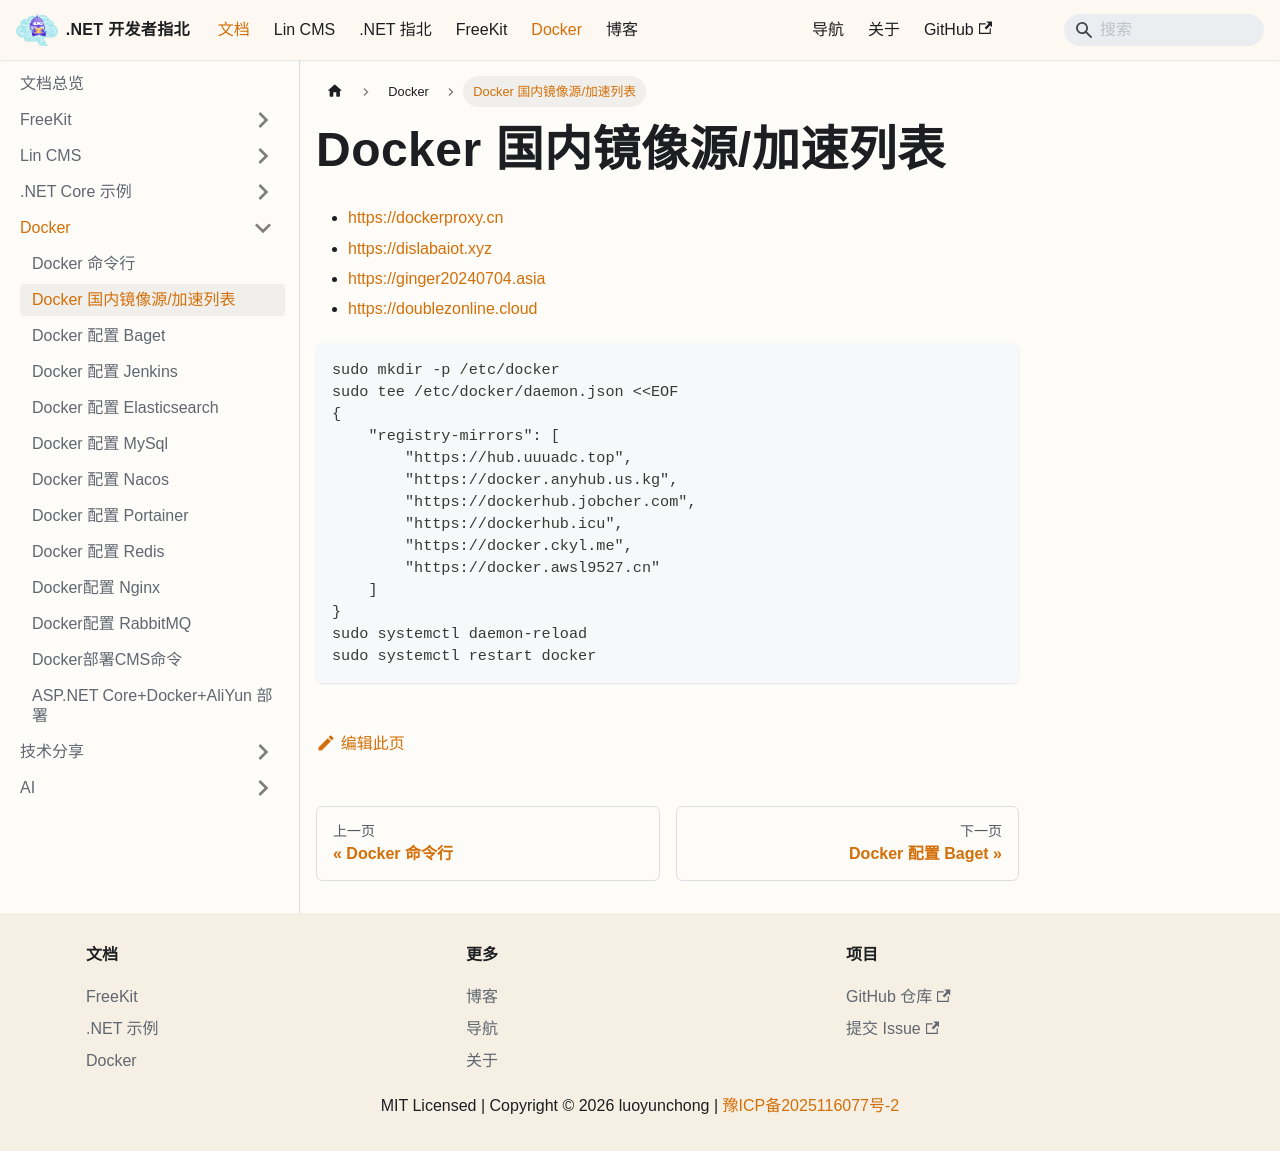

repository: luoyunchong/igeekfan-docs · page: docs/dotnetcore/docker/DockerHub/index.html · generator: docusaurus

# Docker 国内镜像源/加速列表

- https://dockerproxy.cn
- https://dislabaiot.xyz
- https://ginger20240704.asia
- https://doublezonline.cloud


```bash
sudo mkdir -p /etc/docker
sudo tee /etc/docker/daemon.json <<EOF
{
    "registry-mirrors": [
        "https://hub.uuuadc.top",
        "https://docker.anyhub.us.kg",
        "https://dockerhub.jobcher.com",
        "https://dockerhub.icu",
        "https://docker.ckyl.me",
        "https://docker.awsl9527.cn"
    ]
}
sudo systemctl daemon-reload
sudo systemctl restart docker
```
